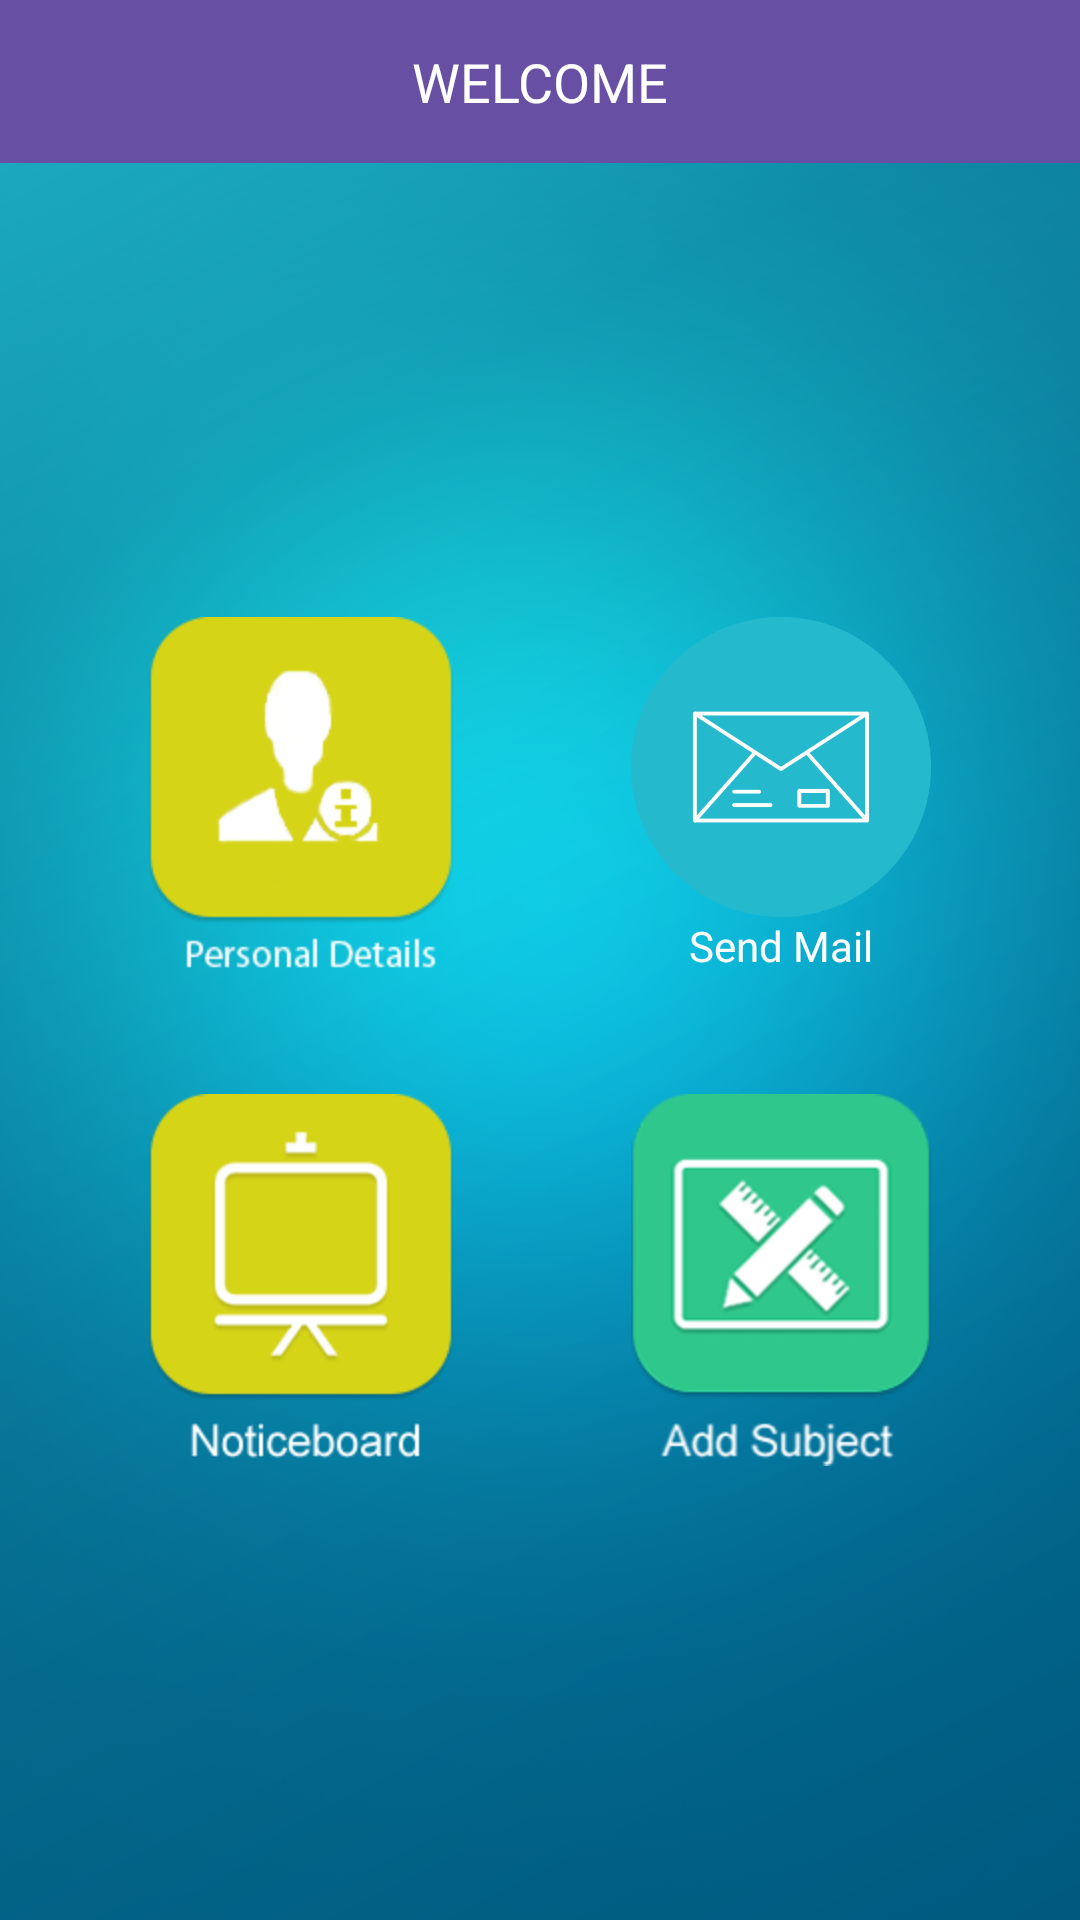

Write the Android layout XML for this screen, with the resource values it uses.
<!-- AndroidManifest.xml: application theme Theme.PocketCollege -->
<!-- res/layout/faculty_welcome.xml -->
<?xml version="1.0" encoding="utf-8"?>
<LinearLayout xmlns:android="http://schemas.android.com/apk/res/android"
    android:layout_width="match_parent"
    android:layout_height="match_parent"
    android:background="@drawable/bg"
    android:orientation="vertical" >
    <RelativeLayout
        android:id="@+id/welcomrheading"
        android:layout_width="fill_parent"
        android:layout_height="wrap_content"
        android:paddingTop="15dp"
        android:paddingBottom="15sp"
        android:background="?attr/colorPrimaryDark">
        <TextView
            android:id="@+id/welcomee"
            android:layout_width="fill_parent"
            android:layout_height="wrap_content"
            android:gravity="center"
            android:text="WELCOME"
            android:textColor="#ffff"
            android:textSize="18sp" />
    </RelativeLayout>
    <LinearLayout
        android:layout_width="match_parent"
        android:layout_height="match_parent"
        android:orientation="vertical"
        android:gravity="center"
        >
    <LinearLayout
         android:layout_width="match_parent"
         android:layout_height="wrap_content"
         android:weightSum="2"
         android:orientation="horizontal"
         android:layout_margin="20dp"
         >
         <ImageView
             android:id="@+id/personaldetails"
             android:layout_width="wrap_content"
             android:layout_height="wrap_content"
             android:layout_weight="1"
             android:src="@drawable/personaldetails" />
        <LinearLayout
            android:layout_width="wrap_content"
            android:layout_height="wrap_content"
            android:layout_weight="1"
            android:gravity="center"
            android:orientation="vertical">
        <ImageView
             android:id="@+id/sendemail"
             android:layout_width="100dp"
             android:layout_height="100dp"
             android:src="@drawable/email" />
            <TextView
                android:layout_width="wrap_content"
                android:layout_height="wrap_content"
                android:text="Send Mail"
                android:textColor="@color/white"
                />
        </LinearLayout>

    </LinearLayout>
    <LinearLayout
        android:layout_width="match_parent"
        android:layout_height="wrap_content"

        android:orientation="horizontal"
        android:layout_margin="20dp"
        >
        <ImageView
            android:id="@+id/noticboard"
            android:layout_width="wrap_content"
            android:layout_height="wrap_content"
            android:layout_weight="1"
            android:src="@drawable/noticeboard" />
        <ImageView
            android:id="@+id/add_noticboard"
            android:layout_width="wrap_content"
            android:layout_height="wrap_content"
            android:layout_weight="1"
            android:src="@drawable/add_subject" />

    </LinearLayout>
    </LinearLayout>
    
      


</LinearLayout>
<!-- resources referenced by this layout -->
<resources>
  <color name="white">#FFFFFF</color>
  <!-- drawable add_subject: png bitmap (drawable-hdpi, 15430 bytes) -->
  <!-- drawable bg: png bitmap (drawable-hdpi, 203323 bytes) -->
  <!-- drawable email: png bitmap (drawable-hdpi, 23195 bytes) -->
  <!-- drawable noticeboard: png bitmap (drawable-hdpi, 8353 bytes) -->
  <!-- drawable personaldetails: png bitmap (drawable-hdpi, 9961 bytes) -->
  <style name="Theme.PocketCollege" parent="Base.Theme.PocketCollege" />
  <style name="Base.Theme.PocketCollege" parent="Theme.Material3.DayNight.NoActionBar">
          
          
      </style>
</resources>
